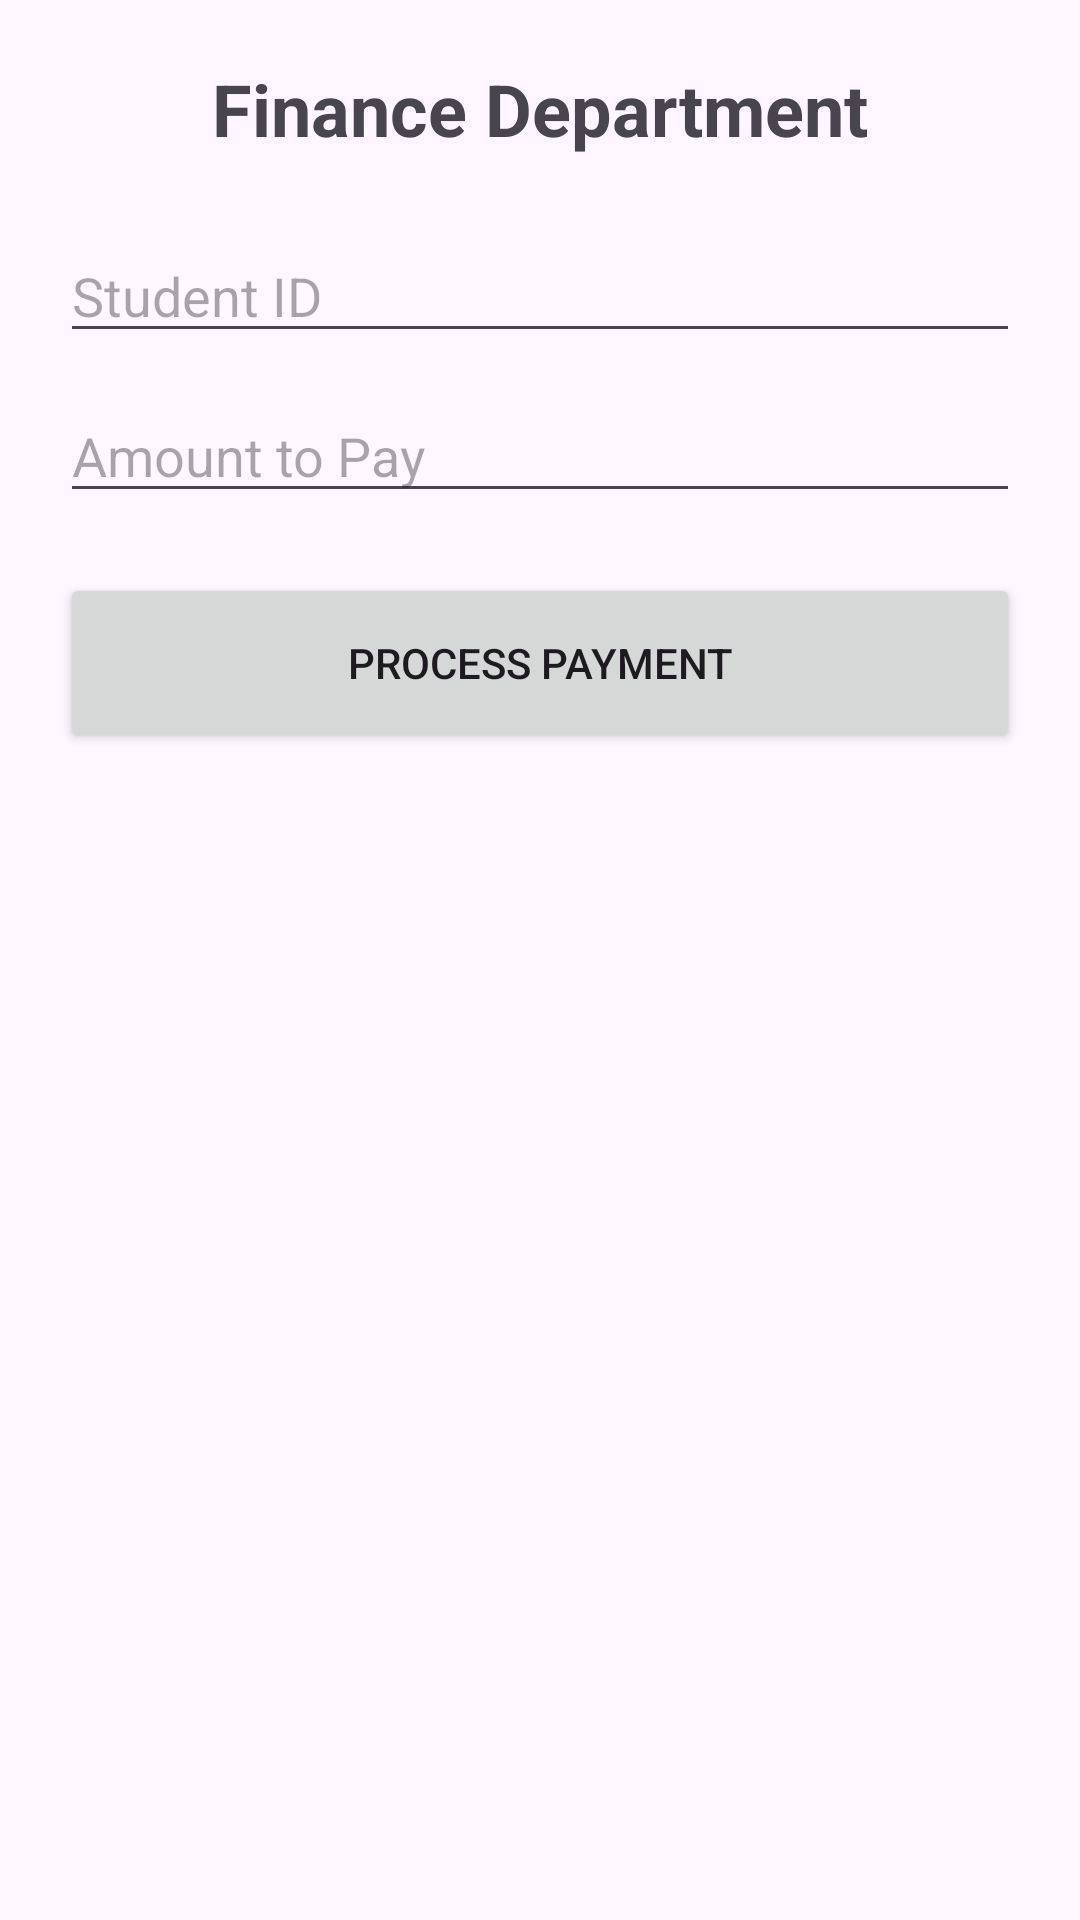

The Android layout XML behind this screen, and the referenced resources:
<!-- AndroidManifest.xml: application theme Theme.SchoolPortal -->
<!-- res/layout/activity_finance.xml -->
<?xml version="1.0" encoding="utf-8"?>
<androidx.constraintlayout.widget.ConstraintLayout xmlns:android="http://schemas.android.com/apk/res/android"
    xmlns:app="http://schemas.android.com/apk/res-auto"
    xmlns:tools="http://schemas.android.com/tools"
    android:id="@+id/main"
    android:layout_width="match_parent"
    android:layout_height="match_parent"
    android:padding="20dp"
    tools:context=".FinanceActivity">

    <LinearLayout
        android:layout_width="match_parent"
        android:layout_height="wrap_content"
        android:orientation="vertical"
        app:layout_constraintTop_toTopOf="parent"
        app:layout_constraintStart_toStartOf="parent"
        app:layout_constraintEnd_toEndOf="parent">

        <TextView
            android:layout_width="wrap_content"
            android:layout_height="wrap_content"
            android:text="Finance Department"
            android:textSize="24sp"
            android:textStyle="bold"
            android:layout_marginBottom="24dp"
            android:layout_gravity="center_horizontal"/>

        <EditText
            android:id="@+id/etStudentFeeId"
            android:layout_width="match_parent"
            android:layout_height="wrap_content"
            android:hint="Student ID"
            android:inputType="text"
            android:layout_marginBottom="12dp"/>

        <EditText
            android:id="@+id/etAmount"
            android:layout_width="match_parent"
            android:layout_height="wrap_content"
            android:hint="Amount to Pay"
            android:inputType="numberDecimal"
            android:layout_marginBottom="20dp"/>

        <Button
            android:id="@+id/btnProcessPayment"
            android:layout_width="match_parent"
            android:layout_height="60dp"
            android:text="Process Payment" />

    </LinearLayout>

</androidx.constraintlayout.widget.ConstraintLayout>
<!-- resources referenced by this layout -->
<resources>
  <style name="Theme.SchoolPortal" parent="Base.Theme.SchoolPortal" />
  <style name="Base.Theme.SchoolPortal" parent="Theme.Material3.DayNight.NoActionBar">
          
          
      </style>
</resources>
